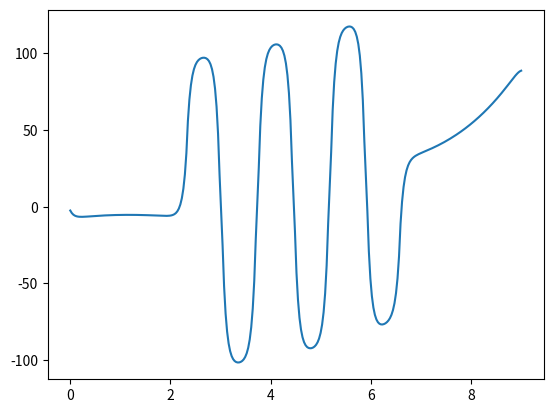

Reproduce this figure in Python.
import numpy as np
from matplotlib import pyplot as plt


def p_u_matrix(t_step, h, g, n):
    """ Calculate the P_u matrix.
        The matrix is used to solve the QP problem (equation 11)
        :param t_step: the time step
        :param h: the altitude of the center of mass
        :param g: norm of gravity
        :param n: number of steps in the QP problem
    """
    p_u = np.zeros(shape=(n, n))
    for diagonal_index in range(n):
        # We loop over the lower diagonals to fill the toeplitz matrix
        if diagonal_index == 0:
            np.fill_diagonal(p_u, (t_step**3)/6 - t_step * h /g)
        else:
            fill_value = (1 + 3*diagonal_index + 3 * (diagonal_index**2)) * (t_step ** 3) / 6 - t_step * h / g
            np.fill_diagonal(p_u[diagonal_index:, :-diagonal_index], fill_value)
    return p_u


def p_x_matrix(t_step, h, g, n):
    """ Calculate the P_x matrix.
            The matrix is used to solve the QP problem (equation 11)
            :param t_step: the time step
            :param h: the altitude of the center of mass
            :param g: norm of gravity
            :param n: number of steps in the QP problem
    """

    p_x = np.ones(shape=(n, 3))
    for i in range(n):
        # The first column is already set to ones
        p_x[i][1] = (i+1) * t_step
        p_x[i][2] = ((i+1)**2) * (t_step**2)/2 - h/g
    return p_x


def optimal_jerk(t_step, h_com, g, n, xk_init, zk_ref, r_q):
    """
    Cacl
    :param t_step:
    :param h_com:
    :param g:
    :param n:
    :param xk_init:
    :param zk_ref:
    :param r_q:
    :return:
    """
    p_u = p_u_matrix(t_step, h_com, g, n)
    p_x = p_x_matrix(t_step, h_com, g, n)
    result = - np.linalg.inv(p_u.T @ p_u + r_q * np.eye(n)) @ p_u.T @ (p_x @ xk_init - zk_ref)
    return result


def next_com(jerk, previous, t_step):
    # previous :array of (position, velocity, acceleration)
    # first matrix of equation a
    a = np.zeros(shape=(3, 3))
    np.fill_diagonal(a, 1)
    np.fill_diagonal(a[:(1+1), 1:], t_step)
    a[0, -1] = (t_step**2) / 2
    # first matrix of equation b
    b = np.array([(t_step**3)/6, (t_step**2)/2, t_step])
    return a @ previous + b * jerk


def mid(arr): return (arr[0] + arr[1])/2


def main():
    # Constructing z_ref
    # the convex hull when the support is in the left
    z_left_single = np.array([-0.17, -0.04])
    z_left_ref = mid(z_left_single)
    # the convex hull when the support is in the right
    z_right_single = np.array([0.04, 0.17])
    z_right_ref = mid(z_right_single)
    # the convex hull when the support is double
    z_double = np.array([-0.17, 0.17])
    z_double_ref = mid(z_double)
    steps = 300

    begin = [z_double_ref] * int(steps*0.26)
    left = [z_left_ref] * int(steps*0.07) + [z_double_ref] * int(steps*0.01)
    right = [z_right_ref] * int(steps*0.07) + [z_double_ref] * int(steps*0.01)
    zk_ref = begin + (left + right) * 3
    zk_ref += [z_double_ref] * abs((steps - len(zk_ref)) % steps)
    zk_ref = np.array(zk_ref)

    x = np.linspace(0, 9, 300)

    prev = np.zeros(3)
    y_com = np.zeros(300)
    acc_com = np.zeros(300)
    y_cop = np.zeros(300)
    jerk = optimal_jerk(t_step=5* 1e-3, h_com=0.8, g=9.81, n=steps, xk_init=prev, zk_ref=zk_ref, r_q=1e-6)

    acc_proj = np.zeros(shape=(steps, steps))
    for diagonal_index in range(steps):
        # We loop over the lower diagonals to fill the toeplitz matrix
        if diagonal_index == 0:
            np.fill_diagonal(acc_proj, 5)
        else:
            np.fill_diagonal(acc_proj[diagonal_index:, :-diagonal_index], 5)


    # plt.plot(x, acc_proj @ jerk)


    for i in range(300):
        next = next_com(jerk=jerk[i], previous=prev, t_step=5)
        next_cop = np.array([1, 0, -0.8/9.8]) @ next
        y_com[i] = next[0]
        acc_com[i] = next[2]
        y_cop[i] = next_cop
        prev = next


    # plt.plot(x, zk_ref)
    # plt.plot(x, acc_com)
    # plt.plot(x, y_com)
    plt.plot(x, (0.8/9.8)*acc_com)
    # plt.plot(x, y_cop)
    # plt.ylim(bottom=-0.12, top=0.12)
    # plt.legend(['jerk', 'zk_ref', 'y_com', 'y_cop'])
    plt.show()



if __name__ == "__main__":
    main()




